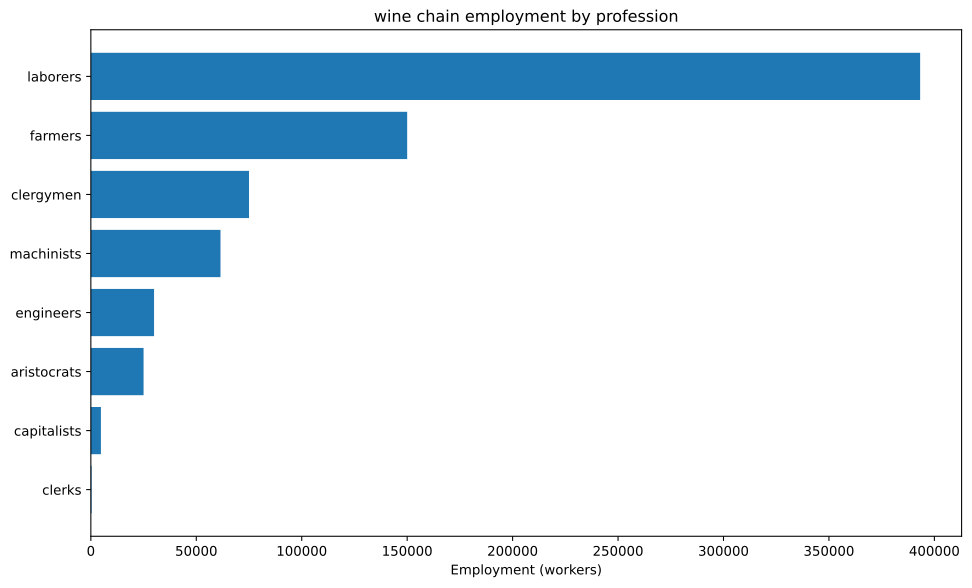

Data behind this chart, as committed beside it:
config, building, profession, employment
building_tooling_workshops+pm_steel+pm_a…, building_tooling_workshops, capitalists, 507.8
building_tooling_workshops+pm_steel+pm_a…, building_tooling_workshops, engineers, 2539
building_tooling_workshops+pm_steel+pm_a…, building_tooling_workshops, machinists, 5078
building_steel_mills+pm_open_hearth_proc…, building_steel_mills, capitalists, 341.1
building_steel_mills+pm_open_hearth_proc…, building_steel_mills, engineers, 2558
building_steel_mills+pm_open_hearth_proc…, building_steel_mills, laborers, 1706
building_steel_mills+pm_open_hearth_proc…, building_steel_mills, machinists, 4264
building_motor_industry+pm_electric_engi…, building_motor_industry, capitalists, 752.7
building_motor_industry+pm_electric_engi…, building_motor_industry, engineers, 7527
building_motor_industry+pm_electric_engi…, building_motor_industry, laborers, 7527
building_motor_industry+pm_electric_engi…, building_motor_industry, machinists, 7527
building_wheat_farm+pm_simple_farming+pm…, building_wheat_farm, aristocrats, 25000
building_wheat_farm+pm_simple_farming+pm…, building_wheat_farm, clergymen, 75000
building_wheat_farm+pm_simple_farming+pm…, building_wheat_farm, farmers, 150000
building_wheat_farm+pm_simple_farming+pm…, building_wheat_farm, laborers, 375000
building_coal_mine+pm_diesel_pump_buildi…, building_coal_mine, capitalists, 1803
building_coal_mine+pm_diesel_pump_buildi…, building_coal_mine, engineers, 9017
building_coal_mine+pm_diesel_pump_buildi…, building_coal_mine, machinists, 27052
building_iron_mine+pm_diesel_pump_buildi…, building_iron_mine, capitalists, 438.6
building_iron_mine+pm_diesel_pump_buildi…, building_iron_mine, engineers, 2193
building_iron_mine+pm_diesel_pump_buildi…, building_iron_mine, machinists, 6578
building_power_plant+pm_coal-fired_plant…, building_power_plant, capitalists, 278.9
building_power_plant+pm_coal-fired_plant…, building_power_plant, engineers, 3905
building_power_plant+pm_coal-fired_plant…, building_power_plant, laborers, 5578
building_power_plant+pm_coal-fired_plant…, building_power_plant, machinists, 4183
building_logging_camp+pm_electric_saw_mi…, building_logging_camp, capitalists, 152.3
building_logging_camp+pm_electric_saw_mi…, building_logging_camp, engineers, 761.7
building_logging_camp+pm_electric_saw_mi…, building_logging_camp, laborers, 761.7
building_logging_camp+pm_electric_saw_mi…, building_logging_camp, machinists, 1523
building_oil_rig+pm_combustion_derricks+…, building_oil_rig, capitalists, 162.9
building_oil_rig+pm_combustion_derricks+…, building_oil_rig, engineers, 1466
building_oil_rig+pm_combustion_derricks+…, building_oil_rig, machinists, 3258
building_railway+pm_electric_trains+pm_s…, building_railway, capitalists, 334.7
building_railway+pm_electric_trains+pm_s…, building_railway, clerks, 334.7
building_railway+pm_electric_trains+pm_s…, building_railway, laborers, 2678
building_railway+pm_electric_trains+pm_s…, building_railway, machinists, 2008
